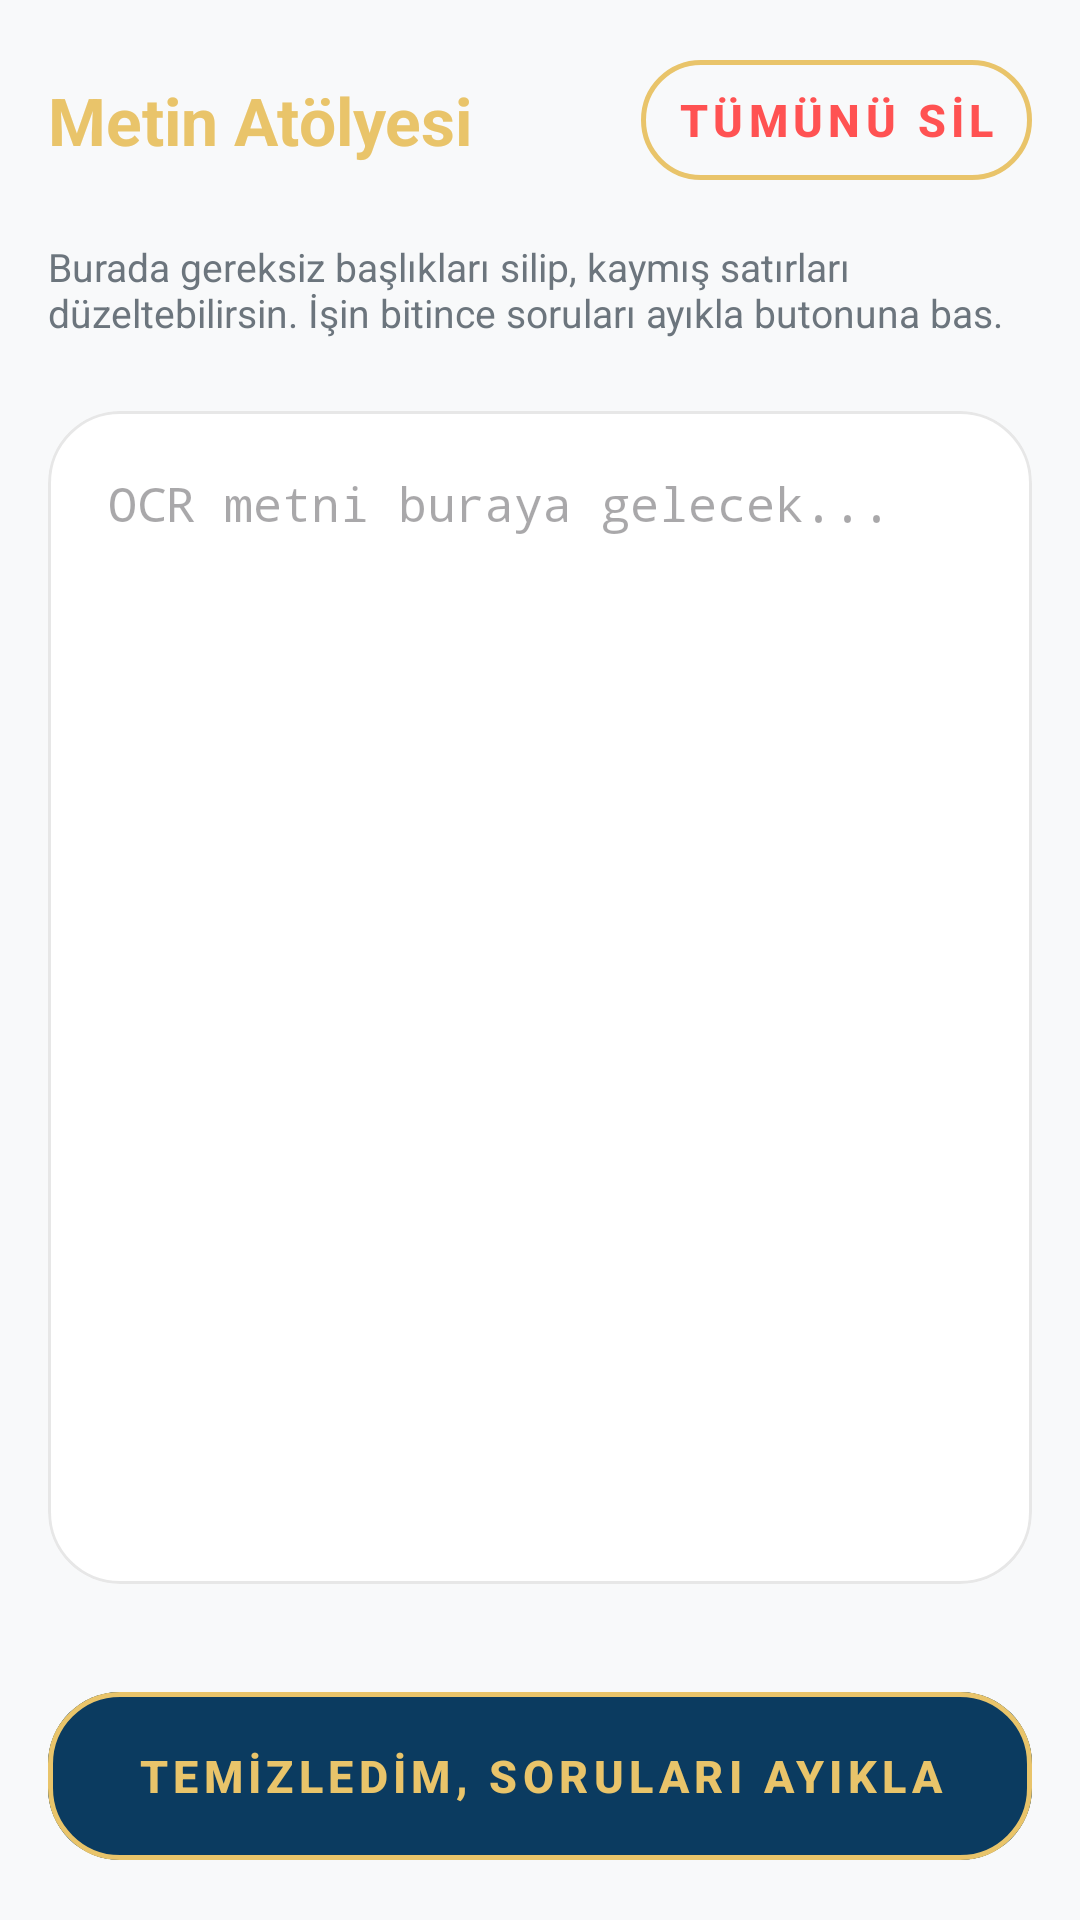

Reconstruct the res/layout file that produces this screen, plus the resources it refers to.
<!-- AndroidManifest.xml: activity theme Theme.DSP -->
<!-- res/layout/activity_hizli_metin_duzenle.xml -->
<?xml version="1.0" encoding="utf-8"?>
<LinearLayout xmlns:android="http://schemas.android.com/apk/res/android"
    xmlns:app="http://schemas.android.com/apk/res-auto"
    android:layout_width="match_parent"
    android:layout_height="match_parent"
    android:orientation="vertical"
    android:background="?android:attr/colorBackground"
    android:fitsSystemWindows="true">

    <LinearLayout
        android:layout_width="match_parent"
        android:layout_height="wrap_content"
        android:orientation="horizontal"
        android:padding="16dp"
        android:gravity="center_vertical">

        <TextView
            android:layout_width="0dp"
            android:layout_height="wrap_content"
            android:layout_weight="1"
            android:text="Metin Atölyesi"
            android:textSize="22sp"
            android:textStyle="bold"
            android:textColor="@color/accent" />

        <com.google.android.material.button.MaterialButton
            android:id="@+id/btnTemizle"
            style="@style/Widget.Material3.Button.TextButton"
            android:layout_width="wrap_content"
            android:layout_height="wrap_content"
            android:text="TÜMÜNÜ SİL"
            android:textColor="#FF5252" />
    </LinearLayout>

    <TextView
        android:layout_width="match_parent"
        android:layout_height="wrap_content"
        android:paddingHorizontal="16dp"
        android:paddingBottom="8dp"
        android:text="Burada gereksiz başlıkları silip, kaymış satırları düzeltebilirsin. İşin bitince soruları ayıkla butonuna bas."
        android:textSize="13sp"
        android:textColor="?android:attr/textColorSecondary" />

    <com.google.android.material.card.MaterialCardView
        android:layout_width="match_parent"
        android:layout_height="0dp"
        android:layout_weight="1"
        android:layout_margin="16dp"
        app:cardCornerRadius="24dp"
        app:cardElevation="0dp"
        app:strokeWidth="1dp"
        app:strokeColor="#33888888">

        <EditText
            android:id="@+id/etHamMetinEditor"
            android:layout_width="match_parent"
            android:layout_height="match_parent"
            android:background="@android:color/transparent"
            android:gravity="top"
            android:hint="OCR metni buraya gelecek..."
            android:inputType="textMultiLine"
            android:padding="20dp"
            android:textSize="16sp"
            android:scrollbars="vertical"
            android:lineSpacingExtra="4dp"
            android:fontFamily="monospace" />
    </com.google.android.material.card.MaterialCardView>

    <com.google.android.material.button.MaterialButton
        android:id="@+id/btnSorulariAyikla"
        android:layout_width="match_parent"
        android:layout_height="64dp"
        android:layout_margin="16dp"
        android:text="TEMİZLEDİM, SORULARI AYIKLA"
        android:textStyle="bold"
        app:cornerRadius="24dp"
        android:backgroundTint="@color/primary" />

</LinearLayout>
<!-- resources referenced by this layout -->
<resources>
  <color name="accent">#E9C46A</color>
  <color name="primary">#0B3B60</color>
  <color name="primary_dark">#07273F</color>
  <color name="background_light">#F8F9FA</color>
  <color name="surface_light">#FFFFFF</color>
  <color name="text_light">#212529</color>
  <color name="text_secondary_light">#6C757D</color>
  <style name="Theme.DSP.AlertDialog" parent="ThemeOverlay.Material3.MaterialAlertDialog">
          <item name="materialAlertDialogTitleTextStyle">@style/TextStyle.DSP.Dialog.Title</item>
          <item name="materialAlertDialogBodyTextStyle">@style/TextStyle.DSP.Dialog.Body</item>
          <item name="shapeAppearance">@style/ShapeAppearance.App.MediumComponent</item>
          <item name="colorSurface">@color/surface_light</item>
          <item name="colorOnSurface">@color/text_light</item>
          <item name="buttonBarPositiveButtonStyle">@style/Widget.DSP.Button.Dialog</item>
          <item name="buttonBarNegativeButtonStyle">@style/Widget.DSP.Button.Dialog</item>
      </style>
  <style name="Widget.DSP.TextInputLayout.OutlinedBox" parent="Widget.Material3.TextInputLayout.OutlinedBox">
          <item name="boxStrokeColor">@color/accent</item>
          <item name="boxStrokeWidth">2dp</item>
          <item name="hintTextColor">@color/accent</item>
          <item name="android:textColorHint">@color/accent</item>
          <item name="boxCornerRadiusTopStart">12dp</item>
          <item name="boxCornerRadiusTopEnd">12dp</item>
          <item name="boxCornerRadiusBottomStart">12dp</item>
          <item name="boxCornerRadiusBottomEnd">12dp</item>
      </style>
  <style name="Widget.DSP.Button.Outlined" parent="Widget.Material3.Button.OutlinedButton">
          <item name="android:minHeight">64dp</item>
          <item name="cornerRadius">32dp</item>
          <item name="strokeColor">@color/accent</item>
          <item name="strokeWidth">1.5dp</item>
          <item name="android:textColor">@color/accent</item>
          <item name="android:textStyle">bold</item>
          <item name="android:textSize">15sp</item>
          <item name="android:textAllCaps">true</item>
          <item name="android:letterSpacing">0.12</item>
      </style>
  <style name="TextStyle.DSP.Dialog.Title" parent="TextAppearance.Material3.HeadlineSmall">
          <item name="android:layout_width">match_parent</item>
          <item name="android:layout_height">wrap_content</item>
          <item name="android:textColor">@color/accent</item>
          <item name="android:textStyle">bold</item>
      </style>
  <style name="TextStyle.DSP.Dialog.Body" parent="TextAppearance.Material3.BodyMedium">
          <item name="android:layout_width">match_parent</item>
          <item name="android:layout_height">wrap_content</item>
          <item name="android:textColor">@color/text_light</item>
      </style>
  <style name="ShapeAppearance.App.MediumComponent" parent="ShapeAppearance.Material3.MediumComponent">
          <item name="cornerSize">32dp</item>
      </style>
  <style name="Widget.DSP.Button.Dialog" parent="Widget.Material3.Button.TextButton.Dialog">
          <item name="android:layout_width">wrap_content</item>
          <item name="android:layout_height">wrap_content</item>
          <item name="android:textColor">@color/accent</item>
          <item name="android:textStyle">bold</item>
      </style>
</resources>
